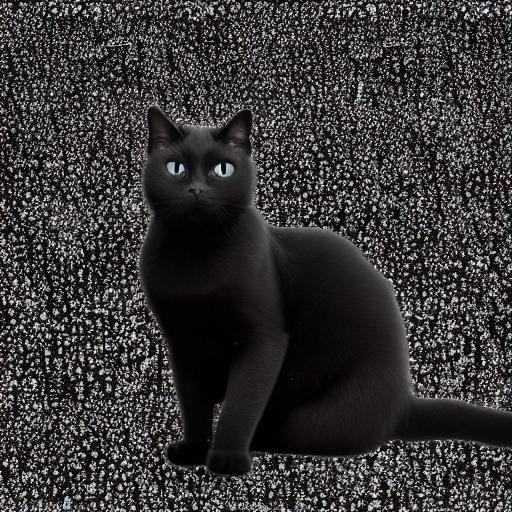
Generation parameters embedded in this image by AUTOMATIC1111 Stable Diffusion web UI or a fork of it (Forge, ...) (PNG 'parameters' text chunk):
realistic photo of a flower black cat made of black flowers, made of black flowers, made of black flowers
Steps: 50, Sampler: Euler a, CFG scale: 7, Seed: 2141401133, Size: 512x512